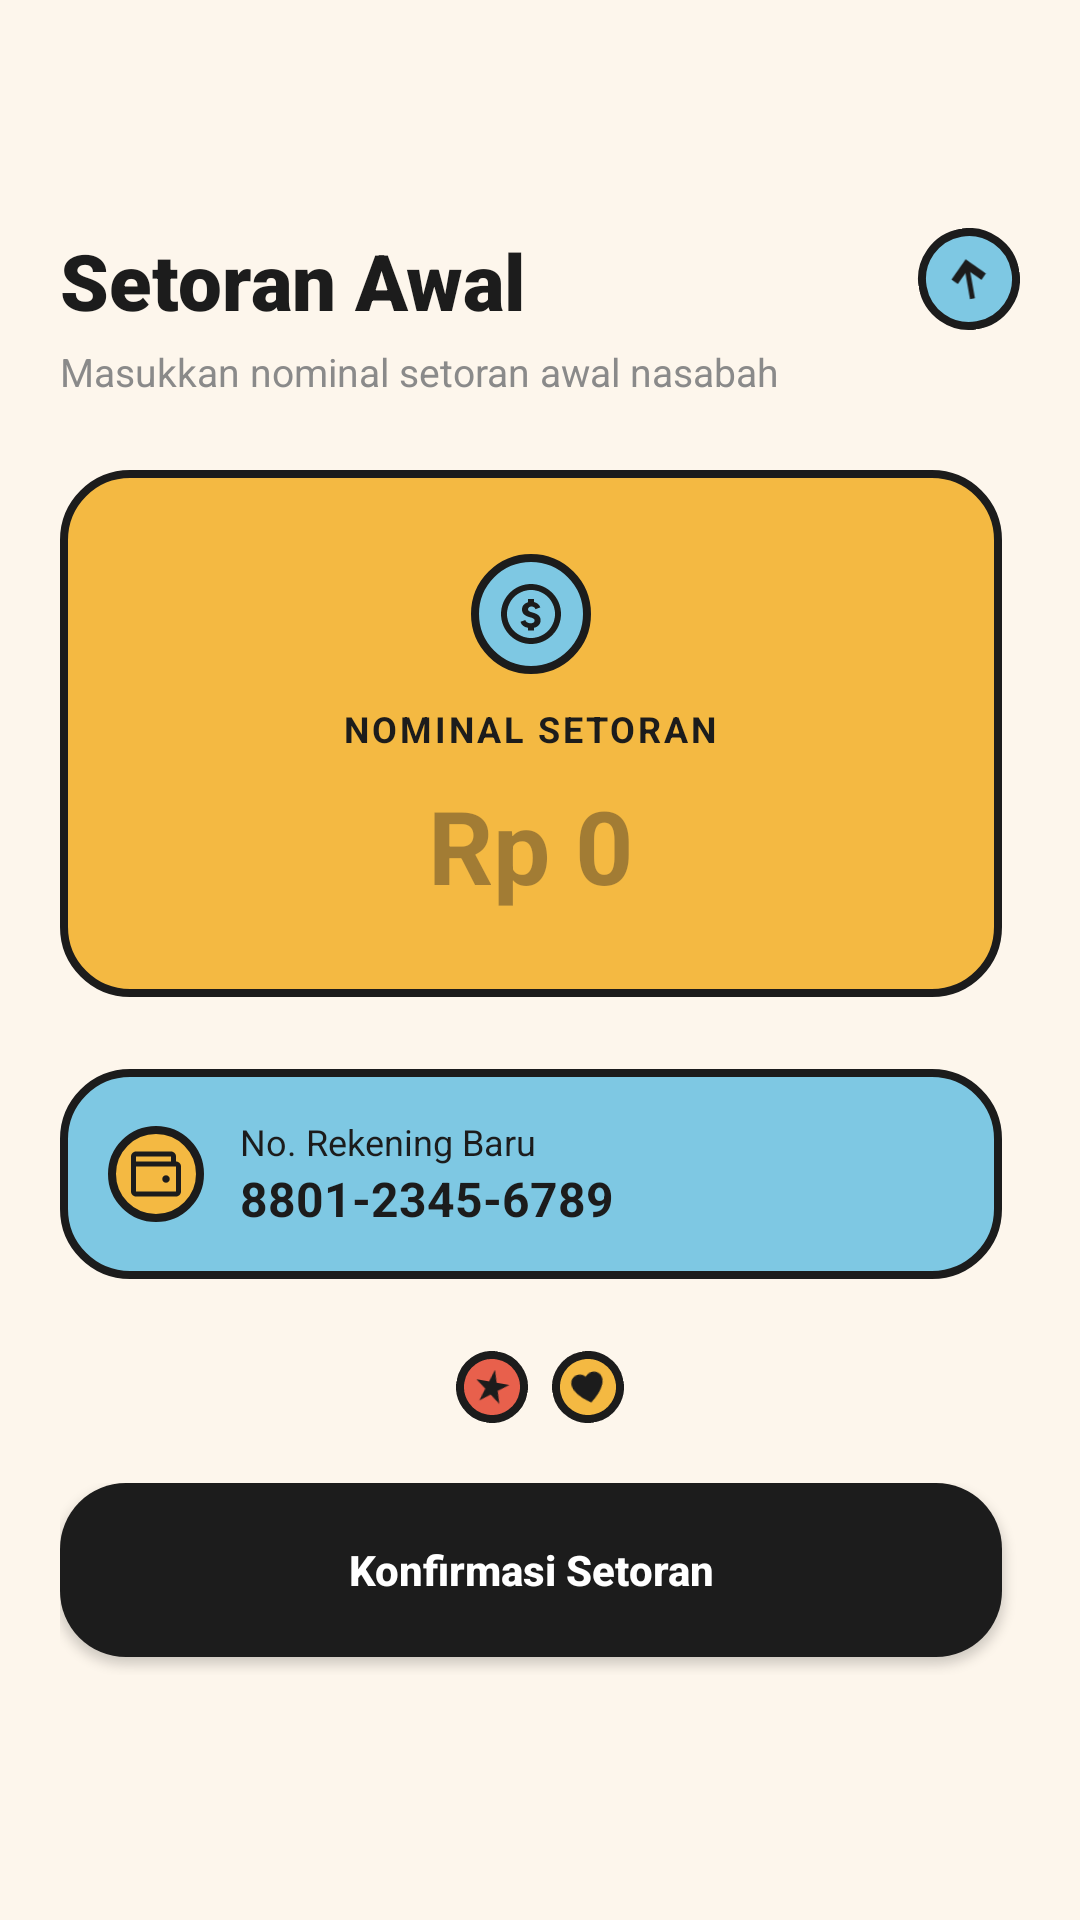

The Android layout XML behind this screen, and the referenced resources:
<!-- AndroidManifest.xml: application theme Theme.VIPMOBILE -->
<!-- res/layout/activity_initial_deposit.xml -->
<?xml version="1.0" encoding="utf-8"?>
<LinearLayout xmlns:android="http://schemas.android.com/apk/res/android"
    android:layout_width="match_parent"
    android:layout_height="match_parent"
    android:background="@drawable/bg_screen_cream"
    android:orientation="vertical"
    android:padding="20dp">

    
    <ImageView
        android:id="@+id/btnBack"
        android:layout_width="42dp"
        android:layout_height="42dp"
        android:layout_marginBottom="14dp"
        android:background="@drawable/bg_badge_charcoal"
        android:padding="11dp"
        android:src="@drawable/ic_back"
        android:clickable="true"
        android:focusable="true" />

    <RelativeLayout
        android:layout_width="match_parent"
        android:layout_height="wrap_content"
        android:layout_marginBottom="4dp">

        <TextView
            android:layout_width="wrap_content"
            android:layout_height="wrap_content"
            android:text="Setoran Awal"
            android:textColor="#1C1C1C"
            android:textSize="26sp"
            android:textStyle="bold"
            android:fontFamily="sans-serif-black" />

        <ImageView
            android:layout_width="34dp"
            android:layout_height="34dp"
            android:layout_alignParentEnd="true"
            android:rotation="-10"
            android:background="@drawable/bg_badge_sky"
            android:padding="7dp"
            android:src="@drawable/ic_arrow_up" />
    </RelativeLayout>

    <TextView
        android:layout_width="wrap_content"
        android:layout_height="wrap_content"
        android:text="Masukkan nominal setoran awal nasabah"
        android:textColor="#8A8A8A"
        android:textSize="13sp"
        android:layout_marginBottom="24dp" />

    
    <FrameLayout
        android:layout_width="match_parent"
        android:layout_height="wrap_content"
        android:layout_marginBottom="18dp"
        android:background="@drawable/bg_shadow_block"
        android:paddingEnd="6dp"
        android:paddingBottom="6dp">

        <LinearLayout
            android:layout_width="match_parent"
            android:layout_height="wrap_content"
            android:orientation="vertical"
            android:gravity="center"
            android:background="@drawable/bg_card_mustard"
            android:padding="28dp">

            <ImageView
                android:layout_width="40dp"
                android:layout_height="40dp"
                android:background="@drawable/bg_badge_sky"
                android:padding="8dp"
                android:src="@drawable/ic_coin"
                android:layout_marginBottom="10dp" />

            <TextView
                android:layout_width="wrap_content"
                android:layout_height="wrap_content"
                android:text="NOMINAL SETORAN"
                android:textColor="#1C1C1C"
                android:textStyle="bold"
                android:textSize="12sp"
                android:letterSpacing="0.08"
                android:layout_marginBottom="8dp" />

            <EditText
                android:layout_width="wrap_content"
                android:layout_height="wrap_content"
                android:hint="Rp 0"
                android:textSize="34sp"
                android:textStyle="bold"
                android:textColor="#1C1C1C"
                android:gravity="center"
                android:inputType="number"
                android:background="@android:color/transparent" />
        </LinearLayout>
    </FrameLayout>

    
    <FrameLayout
        android:layout_width="match_parent"
        android:layout_height="wrap_content"
        android:layout_marginBottom="10dp"
        android:background="@drawable/bg_shadow_block"
        android:paddingEnd="6dp"
        android:paddingBottom="6dp">

        <LinearLayout
            android:layout_width="match_parent"
            android:layout_height="wrap_content"
            android:orientation="horizontal"
            android:gravity="center_vertical"
            android:background="@drawable/bg_card_sky"
            android:padding="16dp">

            <ImageView
                android:layout_width="32dp"
                android:layout_height="32dp"
                android:background="@drawable/bg_badge_mustard"
                android:padding="6dp"
                android:src="@drawable/ic_wallet"
                android:layout_marginEnd="12dp" />

            <LinearLayout
                android:layout_width="0dp"
                android:layout_height="wrap_content"
                android:layout_weight="1"
                android:orientation="vertical">

                <TextView
                    android:layout_width="wrap_content"
                    android:layout_height="wrap_content"
                    android:text="No. Rekening Baru"
                    android:textColor="#1C1C1C"
                    android:textSize="12sp" />

                <TextView
                    android:layout_width="wrap_content"
                    android:layout_height="wrap_content"
                    android:text="8801-2345-6789"
                    android:textColor="#1C1C1C"
                    android:textStyle="bold"
                    android:textSize="16sp" />
            </LinearLayout>
        </LinearLayout>
    </FrameLayout>

    
    <LinearLayout
        android:layout_width="wrap_content"
        android:layout_height="wrap_content"
        android:orientation="horizontal"
        android:layout_gravity="center_horizontal"
        android:layout_marginBottom="20dp"
        android:layout_marginTop="8dp">

        <ImageView
            android:layout_width="24dp"
            android:layout_height="24dp"
            android:rotation="10"
            android:background="@drawable/bg_badge_coral"
            android:padding="5dp"
            android:src="@drawable/ic_star"
            android:layout_marginEnd="8dp" />

        <ImageView
            android:layout_width="24dp"
            android:layout_height="24dp"
            android:rotation="-12"
            android:background="@drawable/bg_badge_mustard"
            android:padding="5dp"
            android:src="@drawable/ic_heart_small" />
    </LinearLayout>

    <FrameLayout
        android:layout_width="match_parent"
        android:layout_height="wrap_content">

        <View
            android:layout_width="match_parent"
            android:layout_height="58dp"
            android:layout_marginStart="6dp"
            android:layout_marginTop="6dp"
            android:background="@drawable/bg_shadow_block" />

        <Button
            android:layout_width="match_parent"
            android:layout_height="58dp"
            android:layout_marginEnd="6dp"
            android:layout_marginBottom="6dp"
            android:text="Konfirmasi Setoran"
            android:textColor="#FFFFFF"
            android:textStyle="bold"
            android:textAllCaps="false"
            android:background="@drawable/bg_card_charcoal"
            android:elevation="0dp" />
    </FrameLayout>

</LinearLayout>
<!-- resources referenced by this layout -->
<resources>
  <!-- drawable bg_badge_coral (drawable) -->
  <?xml version="1.0" encoding="utf-8"?>
  <shape xmlns:android="http://schemas.android.com/apk/res/android"
      android:shape="oval">
      <solid android:color="#E8604C" />
      <stroke android:width="2.5dp" android:color="#1C1C1C" />
  </shape>
  <!-- drawable bg_badge_mustard (drawable) -->
  <?xml version="1.0" encoding="utf-8"?>
  <shape xmlns:android="http://schemas.android.com/apk/res/android"
      android:shape="oval">
      <solid android:color="#F4B942" />
      <stroke android:width="2.5dp" android:color="#1C1C1C" />
  </shape>
  <!-- drawable bg_badge_sky (drawable) -->
  <?xml version="1.0" encoding="utf-8"?>
  <shape xmlns:android="http://schemas.android.com/apk/res/android"
      android:shape="oval">
      <solid android:color="#7EC8E3" />
      <stroke android:width="2.5dp" android:color="#1C1C1C" />
  </shape>
  <!-- drawable bg_card_charcoal (drawable) -->
  <?xml version="1.0" encoding="utf-8"?>
  <shape xmlns:android="http://schemas.android.com/apk/res/android">
      <solid android:color="#1C1C1C" />
      <corners android:radius="22dp" />
  </shape>
  <!-- drawable bg_card_mustard (drawable) -->
  <?xml version="1.0" encoding="utf-8"?>
  <shape xmlns:android="http://schemas.android.com/apk/res/android">
      <solid android:color="#F4B942" />
      <stroke android:width="2.5dp" android:color="#1C1C1C" />
      <corners android:radius="22dp" />
  </shape>
  <!-- drawable bg_card_sky (drawable) -->
  <?xml version="1.0" encoding="utf-8"?>
  <shape xmlns:android="http://schemas.android.com/apk/res/android">
      <solid android:color="#7EC8E3" />
      <stroke android:width="2.5dp" android:color="#1C1C1C" />
      <corners android:radius="22dp" />
  </shape>
  <!-- drawable bg_screen_cream (drawable) -->
  <?xml version="1.0" encoding="utf-8"?>
  <shape xmlns:android="http://schemas.android.com/apk/res/android">
      <solid android:color="#FDF6EC" />
  </shape>
  <!-- drawable ic_arrow_up (drawable) -->
  <?xml version="1.0" encoding="utf-8"?>
  <vector xmlns:android="http://schemas.android.com/apk/res/android"
      android:width="24dp"
      android:height="24dp"
      android:viewportWidth="24"
      android:viewportHeight="24">
      <path
          android:fillColor="#1C1C1C"
          android:pathData="M12,4 L19,11 L16.8,13.2 L13,9.4 L13,20 L11,20 L11,9.4 L7.2,13.2 L5,11 Z" />
  </vector>
  <!-- drawable ic_heart_small (drawable) -->
  <?xml version="1.0" encoding="utf-8"?>
  <vector xmlns:android="http://schemas.android.com/apk/res/android"
      android:width="20dp"
      android:height="20dp"
      android:viewportWidth="24"
      android:viewportHeight="24">
      <path
          android:fillColor="#1C1C1C"
          android:pathData="M12,21 C12,21 3,15 3,9 C3,6 5.2,4 8,4 C9.6,4 11,4.8 12,6 C13,4.8 14.4,4 16,4 C18.8,4 21,6 21,9 C21,15 12,21 12,21 Z" />
  </vector>
  <!-- drawable ic_star (drawable) -->
  <?xml version="1.0" encoding="utf-8"?>
  <vector xmlns:android="http://schemas.android.com/apk/res/android"
      android:width="20dp"
      android:height="20dp"
      android:viewportWidth="24"
      android:viewportHeight="24">
      <path
          android:fillColor="#1C1C1C"
          android:pathData="M12,2 L14.2,9.2 L21.5,9.2 L15.6,13.6 L17.8,20.8 L12,16.4 L6.2,20.8 L8.4,13.6 L2.5,9.2 L9.8,9.2 Z" />
  </vector>
  <style name="Theme.VIPMOBILE" parent="Base.Theme.VIPMOBILE" />
  <color name="vip_primary">#5BE7FF</color>
  <color name="vip_bg_start">#FFF6FF</color>
  <color name="vip_secondary">#FF5B9E</color>
  <color name="white">#FFFFFF</color>
  <color name="vip_accent">#FFA500</color>
  <color name="vip_surface_glass">#F8FFFFFF</color>
  <color name="vip_text_primary">#1C1C1C</color>
</resources>
